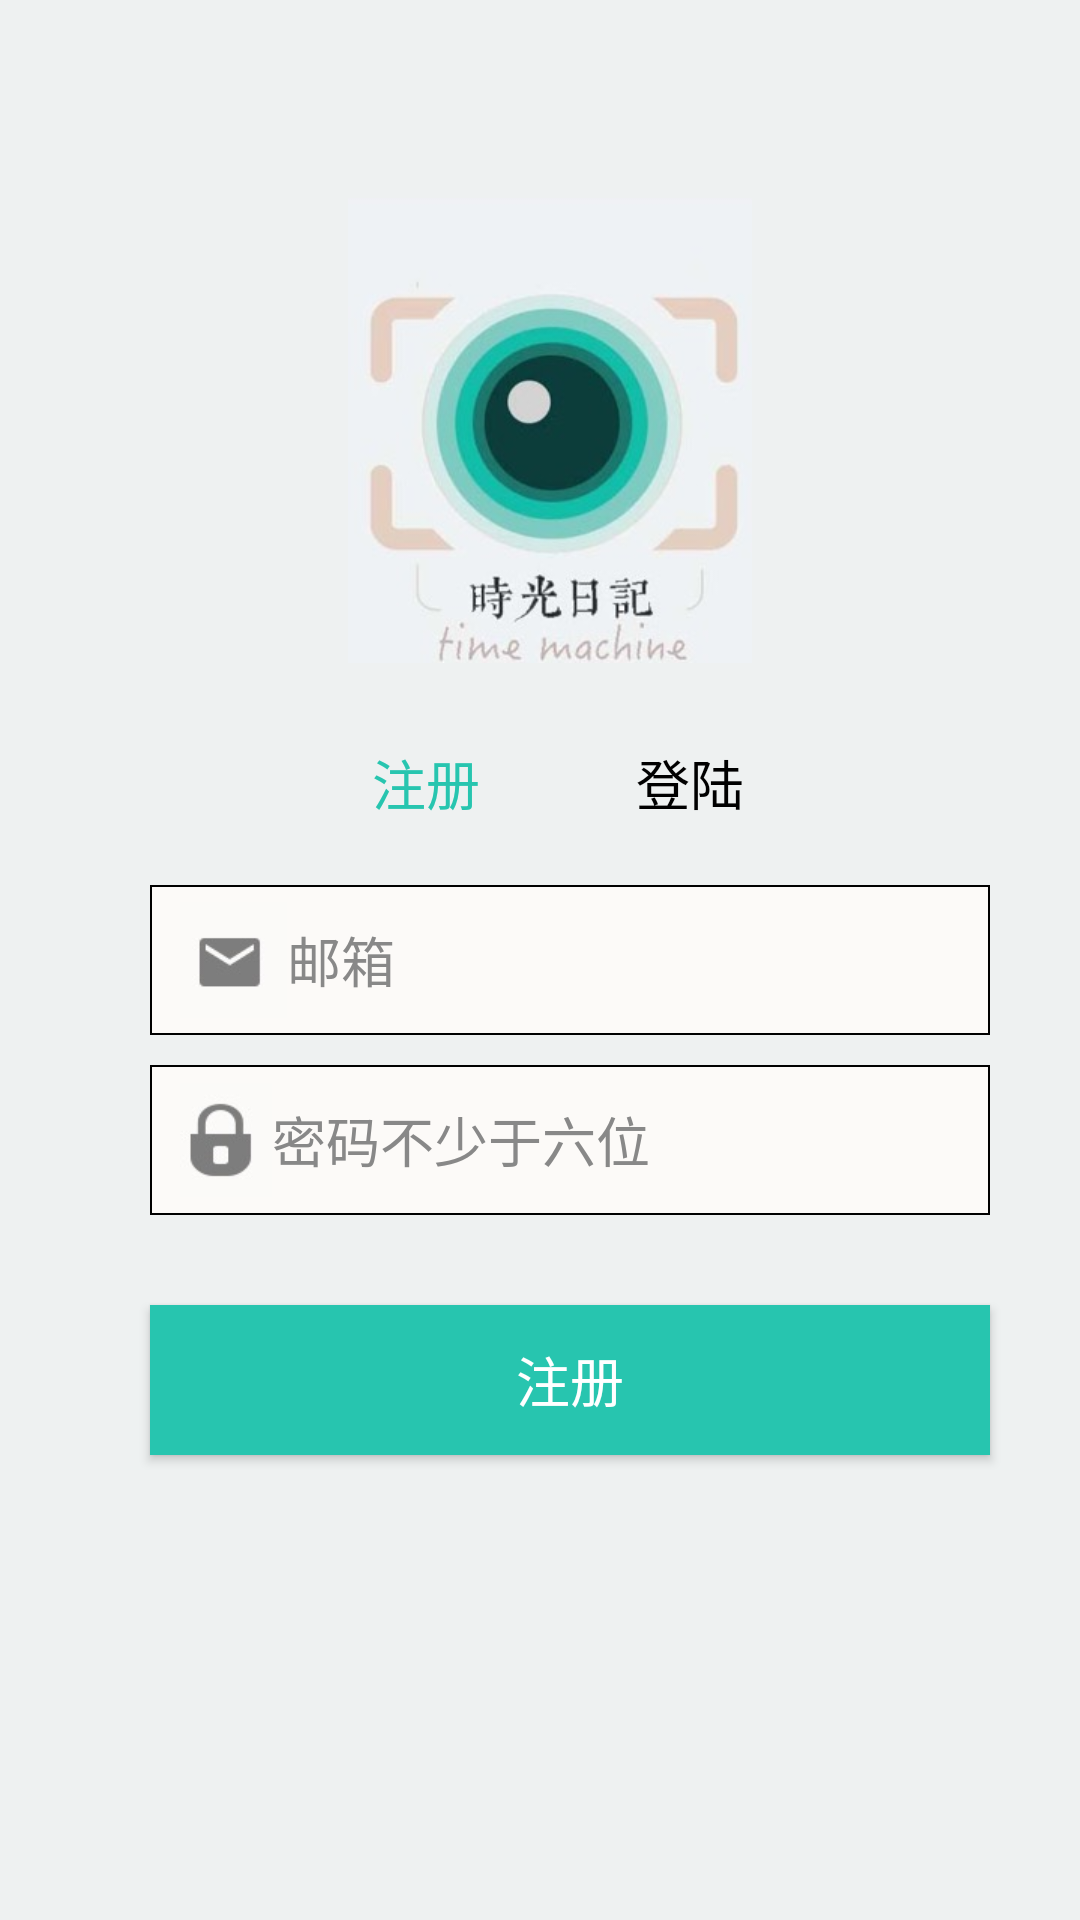

Layout XML and referenced resources for this Android screen:
<!-- AndroidManifest.xml: application theme AppTheme -->
<!-- res/layout/activity_register.xml -->
<?xml version="1.0" encoding="utf-8"?>
<LinearLayout
    xmlns:android="http://schemas.android.com/apk/res/android"
    xmlns:tools="http://schemas.android.com/tools"
    xmlns:app="http://schemas.android.com/apk/res-auto"
    tools:context="com.example.lwxwl.justtry.LoginActivity"
    android:orientation="vertical"
    android:layout_width="match_parent"
    android:layout_height="match_parent"
    android:paddingBottom="@dimen/activity_vertical_margin"
    android:paddingLeft="@dimen/activity_horizontal_margin"
    android:paddingRight="@dimen/activity_horizontal_margin"
    android:paddingTop="@dimen/activity_vertical_margin"
    android:background="#eef1f1">

    <ImageView
        android:id="@+id/imageView"
        android:layout_width="wrap_content"
        android:layout_height="wrap_content"
        app:srcCompat="@mipmap/main_logo"
        android:layout_marginTop="50dp"
        android:layout_marginLeft="100dp"
        />

    <LinearLayout
        android:id="@+id/layout_btn"
        android:layout_width="wrap_content"
        android:layout_height="wrap_content"
        android:layout_below="@+id/imageView"
        android:layout_marginLeft="82dp"
        android:layout_marginTop="16dp"
        android:orientation="horizontal">

        <Button
            android:id="@+id/btn1"
            android:text="@string/btn_login"
            android:textColor="#27c5af"
            android:textSize="18sp"
            android:background="#eef1f1"
            android:layout_width="wrap_content"
            android:layout_height="wrap_content"
            />

        <Button
            android:id="@+id/btn2"
            android:text="@string/btn_sighup"
            android:textColor="#000000"
            android:textSize="18sp"
            android:background="#eef1f1"
            android:layout_width="wrap_content"
            android:layout_height="wrap_content"
            />
    </LinearLayout>

    <LinearLayout
        android:id="@+id/layout_edt"
        android:gravity="center_horizontal"
        android:orientation="vertical"
        android:layout_marginLeft="34dp"
        android:layout_width="wrap_content"
        android:layout_height="wrap_content"
        android:layout_below="@+id/layout1"
        android:layout_marginTop="10dp"
        android:layout_centerHorizontal="true">

        <TextView
            android:id="@+id/error"
            android:text="@string/error"
            android:textColor="#ffffff"
            android:textSize="16sp"
            android:background="#884545"
            android:layout_width="280dp"
            android:layout_height="20dp"
            android:visibility="gone"
            />

        <EditText
            android:id="@+id/edt1"
            android:layout_width="280dp"
            android:layout_height="50dp"
            android:hint="@string/hint1"
            android:inputType="textEmailAddress"
            android:textColorHint="#888888"
            android:drawableLeft="@mipmap/mail_box"
            android:background="@drawable/bg_rectangle_with_stroke_dash"
            />

        <EditText
            android:id="@+id/edt2"
            android:layout_width="280dp"
            android:layout_height="50dp"
            android:layout_marginTop="10dp"
            android:hint="@string/hint2"
            android:inputType="textPassword"
            android:textColorHint="#888888"
            android:drawableLeft="@mipmap/lock"
            android:background="@drawable/bg_rectangle_with_stroke_dash"
            />
    </LinearLayout>

    <Button
        android:id="@+id/btn3"
        android:text="@string/btn_login"
        android:textColor="#ffffff"
        android:textSize="18sp"
        android:background="#27c5af"
        android:layout_width="280dp"
        android:layout_height="50dp"
        android:layout_marginLeft="34dp"
        android:layout_marginTop="30dp"
        />


</LinearLayout>
<!-- resources referenced by this layout -->
<resources>
  <dimen name="activity_horizontal_margin">16dp</dimen>
  <dimen name="activity_vertical_margin">16dp</dimen>
  <!-- drawable bg_rectangle_with_stroke_dash (drawable) -->
  <?xml version="1.0" encoding="utf-8"?>
  <shape xmlns:android="http://schemas.android.com/apk/res/android"
      android:shape="rectangle">
      
      <solid android:color="#fcfaf8" />
      
      <padding
          android:bottom="10dp"
          android:left="10dp"
          android:right="10dp"
          android:top="10dp" />
      
      <stroke
          android:width="0.5dp"
          android:color="#000000" />
  </shape>
  <!-- mipmap lock: png bitmap (mipmap-xhdpi, 1836 bytes) -->
  <!-- mipmap mail_box: png bitmap (mipmap-xhdpi, 1424 bytes) -->
  <!-- mipmap main_logo: png bitmap (mipmap-xhdpi, 15302 bytes) -->
  <string name="btn_login">注册</string>
  <string name="btn_sighup">登陆</string>
  <string name="error">邮箱或密码错误</string>
  <string name="hint1">邮箱</string>
  <string name="hint2">密码不少于六位</string>
  <style name="AppTheme" parent="Theme.AppCompat.Light.NoActionBar">
          
          <item name="colorPrimary">@color/style_color_primary</item>
          <item name="colorPrimaryDark">@color/style_color_primary_dark</item>
          <item name="colorAccent">@color/style_color_accent</item>
          <item name="colorControlHighlight">@color/fab_color_pressed</item>
      </style>
  <color name="style_color_primary">#24a7a3</color>
  <color name="style_color_primary_dark">#207771</color>
  <color name="style_color_accent">#24a7a3</color>
  <color name="fab_color_pressed">#207771</color>
</resources>
